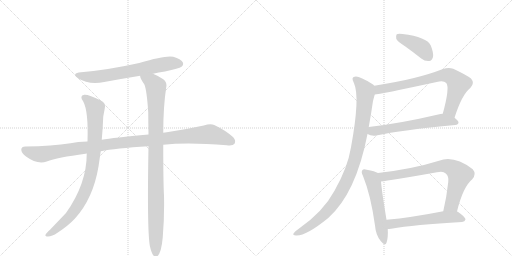
t = 0.00 s
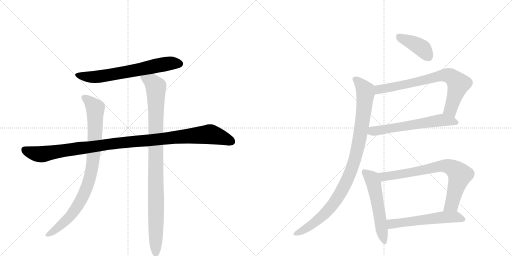
t = 1.98 s
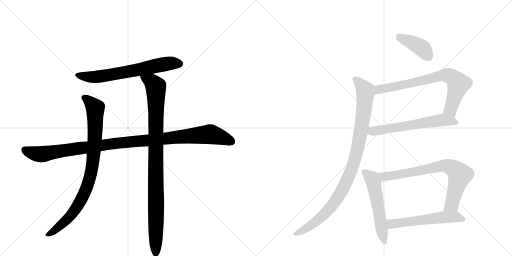
t = 3.96 s
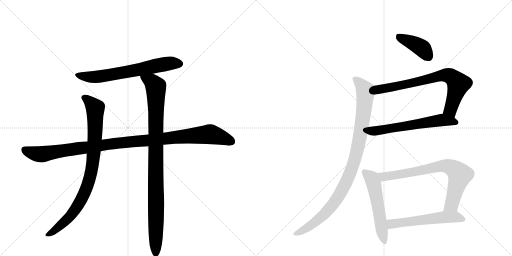
t = 5.94 s
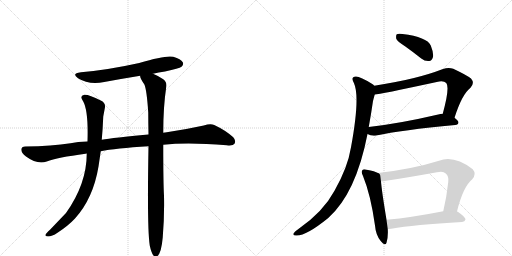
t = 7.92 s
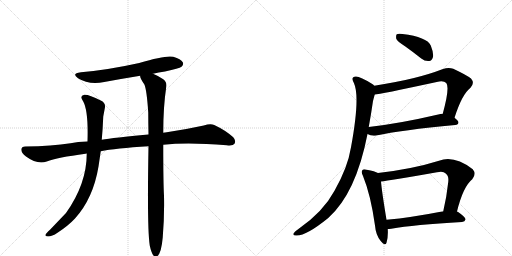
t = 9.90 s

The animated SVG that drew these frames (rendered in a browser with its animation timeline set to each time). Animation: 11 CSS @keyframes rules; one cycle of 9.90 s.

<svg version="1.1" viewBox="0 0 2048 1024" xmlns="http://www.w3.org/2000/svg">
  <g stroke="lightgray" stroke-dasharray="1,1" stroke-width="1" transform="scale(4, 4)">
    <line x1="0" y1="0" x2="256" y2="256"></line>
    <line x1="256" y1="0" x2="0" y2="256"></line>
    <line x1="128" y1="0" x2="128" y2="256"></line>
    <line x1="0" y1="128" x2="256" y2="128"></line>
    <line x1="256" y1="0" x2="512" y2="256"></line>
    <line x1="512" y1="0" x2="256" y2="256"></line>
    <line x1="384" y1="0" x2="384" y2="256"></line>
    <line x1="256" y1="128" x2="512" y2="128"></line>
  </g>
<g transform="scale(1, -1) translate(0, -850)">
   <style type="text/css">
    @keyframes keyframes0 {
      from {
       stroke: black;
       stroke-dashoffset: 666;
       stroke-width: 128;
       }
       68% {
       animation-timing-function: step-end;
       stroke: black;
       stroke-dashoffset: 0;
       stroke-width: 128;
       }
       to {
       stroke: black;
       stroke-width: 1024;
       }
       }
       #make-me-a-hanzi-animation-0 {
         animation: keyframes0 0.791992s both;
         animation-delay: 0.000000s;
         animation-timing-function: linear;
       }
    @keyframes keyframes1 {
      from {
       stroke: black;
       stroke-dashoffset: 1097;
       stroke-width: 128;
       }
       78% {
       animation-timing-function: step-end;
       stroke: black;
       stroke-dashoffset: 0;
       stroke-width: 128;
       }
       to {
       stroke: black;
       stroke-width: 1024;
       }
       }
       #make-me-a-hanzi-animation-1 {
         animation: keyframes1 1.142741s both;
         animation-delay: 0.791992s;
         animation-timing-function: linear;
       }
    @keyframes keyframes2 {
      from {
       stroke: black;
       stroke-dashoffset: 885;
       stroke-width: 128;
       }
       74% {
       animation-timing-function: step-end;
       stroke: black;
       stroke-dashoffset: 0;
       stroke-width: 128;
       }
       to {
       stroke: black;
       stroke-width: 1024;
       }
       }
       #make-me-a-hanzi-animation-2 {
         animation: keyframes2 0.970215s both;
         animation-delay: 1.934733s;
         animation-timing-function: linear;
       }
    @keyframes keyframes3 {
      from {
       stroke: black;
       stroke-dashoffset: 993;
       stroke-width: 128;
       }
       76% {
       animation-timing-function: step-end;
       stroke: black;
       stroke-dashoffset: 0;
       stroke-width: 128;
       }
       to {
       stroke: black;
       stroke-width: 1024;
       }
       }
       #make-me-a-hanzi-animation-3 {
         animation: keyframes3 1.058105s both;
         animation-delay: 2.904948s;
         animation-timing-function: linear;
       }
    @keyframes keyframes4 {
      from {
       stroke: black;
       stroke-dashoffset: 404;
       stroke-width: 128;
       }
       57% {
       animation-timing-function: step-end;
       stroke: black;
       stroke-dashoffset: 0;
       stroke-width: 128;
       }
       to {
       stroke: black;
       stroke-width: 1024;
       }
       }
       #make-me-a-hanzi-animation-4 {
         animation: keyframes4 0.578776s both;
         animation-delay: 3.963053s;
         animation-timing-function: linear;
       }
    @keyframes keyframes5 {
      from {
       stroke: black;
       stroke-dashoffset: 748;
       stroke-width: 128;
       }
       71% {
       animation-timing-function: step-end;
       stroke: black;
       stroke-dashoffset: 0;
       stroke-width: 128;
       }
       to {
       stroke: black;
       stroke-width: 1024;
       }
       }
       #make-me-a-hanzi-animation-5 {
         animation: keyframes5 0.858724s both;
         animation-delay: 4.541829s;
         animation-timing-function: linear;
       }
    @keyframes keyframes6 {
      from {
       stroke: black;
       stroke-dashoffset: 607;
       stroke-width: 128;
       }
       66% {
       animation-timing-function: step-end;
       stroke: black;
       stroke-dashoffset: 0;
       stroke-width: 128;
       }
       to {
       stroke: black;
       stroke-width: 1024;
       }
       }
       #make-me-a-hanzi-animation-6 {
         animation: keyframes6 0.743978s both;
         animation-delay: 5.400553s;
         animation-timing-function: linear;
       }
    @keyframes keyframes7 {
      from {
       stroke: black;
       stroke-dashoffset: 985;
       stroke-width: 128;
       }
       76% {
       animation-timing-function: step-end;
       stroke: black;
       stroke-dashoffset: 0;
       stroke-width: 128;
       }
       to {
       stroke: black;
       stroke-width: 1024;
       }
       }
       #make-me-a-hanzi-animation-7 {
         animation: keyframes7 1.051595s both;
         animation-delay: 6.144531s;
         animation-timing-function: linear;
       }
    @keyframes keyframes8 {
      from {
       stroke: black;
       stroke-dashoffset: 552;
       stroke-width: 128;
       }
       64% {
       animation-timing-function: step-end;
       stroke: black;
       stroke-dashoffset: 0;
       stroke-width: 128;
       }
       to {
       stroke: black;
       stroke-width: 1024;
       }
       }
       #make-me-a-hanzi-animation-8 {
         animation: keyframes8 0.699219s both;
         animation-delay: 7.196126s;
         animation-timing-function: linear;
       }
    @keyframes keyframes9 {
      from {
       stroke: black;
       stroke-dashoffset: 752;
       stroke-width: 128;
       }
       71% {
       animation-timing-function: step-end;
       stroke: black;
       stroke-dashoffset: 0;
       stroke-width: 128;
       }
       to {
       stroke: black;
       stroke-width: 1024;
       }
       }
       #make-me-a-hanzi-animation-9 {
         animation: keyframes9 0.861979s both;
         animation-delay: 7.895345s;
         animation-timing-function: linear;
       }
    @keyframes keyframes10 {
      from {
       stroke: black;
       stroke-dashoffset: 563;
       stroke-width: 128;
       }
       65% {
       animation-timing-function: step-end;
       stroke: black;
       stroke-dashoffset: 0;
       stroke-width: 128;
       }
       to {
       stroke: black;
       stroke-width: 1024;
       }
       }
       #make-me-a-hanzi-animation-10 {
         animation: keyframes10 0.708171s both;
         animation-delay: 8.757324s;
         animation-timing-function: linear;
       }
</style>
<path d="M 612 555 Q 634 561 660 564 Q 717 576 726 583 Q 736 592 731 601 Q 724 614 693 623 Q 663 630 557 598 Q 431 570 324 561 Q 284 557 312 537 Q 355 510 417 522 Q 487 535 561 547 L 612 555 Z" fill="lightgray"></path> 
<path d="M 653 271 Q 752 281 907 269 Q 932 266 938 275 Q 945 288 933 301 Q 902 329 857 350 Q 842 357 815 348 Q 742 332 667 321 Q 660 321 653 319 L 594 312 Q 453 299 407 291 L 350 284 Q 310 283 282 277 Q 209 265 101 264 Q 86 264 85 252 Q 85 239 104 224 Q 149 191 187 204 Q 229 220 342 235 Q 343 236 347 236 L 403 245 Q 460 257 594 265 L 653 271 Z" fill="lightgray"></path> 
<path d="M 407 291 Q 411 334 413 384 L 419 416 Q 425 438 403 448 Q 354 473 337 471 Q 316 467 333 444 Q 354 405 350 284 L 347 236 Q 347 115 264 -2 L 200 -69 Q 185 -82 182 -89 Q 179 -96 192 -96 Q 208 -96 230 -81 Q 273 -53 300 -24 Q 373 57 394 184 L 403 245 L 407 291 Z" fill="lightgray"></path> 
<path d="M 599 -132 Q 605 -160 613 -171 Q 619 -178 627 -176 Q 645 -167 651 -99 Q 658 -15 656 67 Q 653 118 653 271 L 653 319 Q 653 424 665 502 Q 669 521 653 533 Q 628 549 612 555 C 585 568 551 575 561 547 Q 558 540 577 513 Q 587 492 593 400 Q 593 360 594 312 L 594 265 Q 588 -62 599 -132 Z" fill="lightgray"></path> 
<path d="M 1620 665 Q 1651 643 1685 616 Q 1700 604 1717 606 Q 1727 607 1732 622 Q 1735 638 1723 668 Q 1708 702 1610 714 Q 1594 717 1587 713 Q 1583 709 1585 695 Q 1589 685 1620 665 Z" fill="lightgray"></path> 
<path d="M 1818 379 Q 1848 473 1882 499 Q 1900 518 1884 536 Q 1868 549 1813 575 Q 1794 582 1772 574 Q 1664 532 1497 507 C 1467 502 1469 468 1499 472 Q 1515 472 1747 522 Q 1774 529 1785 518 Q 1800 500 1771 395 C 1763 366 1809 351 1818 379 Z" fill="lightgray"></path> 
<path d="M 1470 314 Q 1485 305 1505 308 Q 1605 330 1821 350 Q 1833 351 1834 360 Q 1834 367 1818 379 C 1796 397 1796 397 1771 395 Q 1761 395 1753 392 Q 1599 356 1475 342 C 1445 339 1443 326 1470 314 Z" fill="lightgray"></path> 
<path d="M 1497 507 Q 1494 511 1489 514 Q 1440 545 1423 544 Q 1401 543 1416 517 Q 1441 463 1404 261 Q 1391 180 1338 87 Q 1293 3 1195 -65 Q 1177 -78 1174 -84 Q 1170 -91 1184 -92 Q 1223 -95 1313 -22 Q 1424 77 1470 314 L 1475 342 Q 1484 391 1492 446 Q 1496 462 1499 472 C 1507 500 1507 500 1497 507 Z" fill="lightgray"></path> 
<path d="M 1512 158 Q 1500 165 1467 171 Q 1454 175 1450 170 Q 1443 163 1452 146 Q 1483 70 1500 -52 Q 1503 -89 1522 -113 Q 1541 -137 1546 -121 Q 1553 -100 1551 -66 L 1546 -29 Q 1527 86 1524 124 C 1521 154 1521 154 1512 158 Z" fill="lightgray"></path> 
<path d="M 1828 4 Q 1852 103 1889 133 Q 1907 154 1891 173 Q 1816 230 1756 207 Q 1651 174 1512 158 C 1482 154 1494 120 1524 124 Q 1557 128 1748 161 Q 1773 167 1783 156 Q 1796 146 1793 122 Q 1786 58 1773 5 C 1766 -24 1821 -25 1828 4 Z" fill="lightgray"></path> 
<path d="M 1551 -66 Q 1555 -66 1565 -65 Q 1655 -49 1848 -38 Q 1860 -37 1862 -28 Q 1863 -19 1831 3 Q 1830 4 1828 4 L 1773 5 Q 1646 -20 1546 -29 C 1516 -32 1521 -68 1551 -66 Z" fill="lightgray"></path> 
      <clipPath id="make-me-a-hanzi-clip-0">
      <path d="M 612 555 Q 634 561 660 564 Q 717 576 726 583 Q 736 592 731 601 Q 724 614 693 623 Q 663 630 557 598 Q 431 570 324 561 Q 284 557 312 537 Q 355 510 417 522 Q 487 535 561 547 L 612 555 Z" fill="lightgray"></path>
      </clipPath>
      <path clip-path="url(#make-me-a-hanzi-clip-0)" d="M 315 551 L 338 544 L 390 543 L 634 590 L 694 598 L 719 595 " fill="none" id="make-me-a-hanzi-animation-0" stroke-dasharray="538 1076" stroke-linecap="round"></path>

      <clipPath id="make-me-a-hanzi-clip-1">
      <path d="M 653 271 Q 752 281 907 269 Q 932 266 938 275 Q 945 288 933 301 Q 902 329 857 350 Q 842 357 815 348 Q 742 332 667 321 Q 660 321 653 319 L 594 312 Q 453 299 407 291 L 350 284 Q 310 283 282 277 Q 209 265 101 264 Q 86 264 85 252 Q 85 239 104 224 Q 149 191 187 204 Q 229 220 342 235 Q 343 236 347 236 L 403 245 Q 460 257 594 265 L 653 271 Z" fill="lightgray"></path>
      </clipPath>
      <path clip-path="url(#make-me-a-hanzi-clip-1)" d="M 98 251 L 125 239 L 166 233 L 445 275 L 833 313 L 889 300 L 926 284 " fill="none" id="make-me-a-hanzi-animation-1" stroke-dasharray="969 1938" stroke-linecap="round"></path>

      <clipPath id="make-me-a-hanzi-clip-2">
      <path d="M 407 291 Q 411 334 413 384 L 419 416 Q 425 438 403 448 Q 354 473 337 471 Q 316 467 333 444 Q 354 405 350 284 L 347 236 Q 347 115 264 -2 L 200 -69 Q 185 -82 182 -89 Q 179 -96 192 -96 Q 208 -96 230 -81 Q 273 -53 300 -24 Q 373 57 394 184 L 403 245 L 407 291 Z" fill="lightgray"></path>
      </clipPath>
      <path clip-path="url(#make-me-a-hanzi-clip-2)" d="M 339 457 L 356 447 L 381 417 L 378 270 L 357 132 L 332 66 L 281 -15 L 216 -73 L 190 -88 " fill="none" id="make-me-a-hanzi-animation-2" stroke-dasharray="757 1514" stroke-linecap="round"></path>

      <clipPath id="make-me-a-hanzi-clip-3">
      <path d="M 599 -132 Q 605 -160 613 -171 Q 619 -178 627 -176 Q 645 -167 651 -99 Q 658 -15 656 67 Q 653 118 653 271 L 653 319 Q 653 424 665 502 Q 669 521 653 533 Q 628 549 612 555 C 585 568 551 575 561 547 Q 558 540 577 513 Q 587 492 593 400 Q 593 360 594 312 L 594 265 Q 588 -62 599 -132 Z" fill="lightgray"></path>
      </clipPath>
      <path clip-path="url(#make-me-a-hanzi-clip-3)" d="M 568 544 L 608 521 L 623 501 L 623 -165 " fill="none" id="make-me-a-hanzi-animation-3" stroke-dasharray="865 1730" stroke-linecap="round"></path>

      <clipPath id="make-me-a-hanzi-clip-4">
      <path d="M 1620 665 Q 1651 643 1685 616 Q 1700 604 1717 606 Q 1727 607 1732 622 Q 1735 638 1723 668 Q 1708 702 1610 714 Q 1594 717 1587 713 Q 1583 709 1585 695 Q 1589 685 1620 665 Z" fill="lightgray"></path>
      </clipPath>
      <path clip-path="url(#make-me-a-hanzi-clip-4)" d="M 1593 707 L 1686 659 L 1713 625 " fill="none" id="make-me-a-hanzi-animation-4" stroke-dasharray="276 552" stroke-linecap="round"></path>

      <clipPath id="make-me-a-hanzi-clip-5">
      <path d="M 1818 379 Q 1848 473 1882 499 Q 1900 518 1884 536 Q 1868 549 1813 575 Q 1794 582 1772 574 Q 1664 532 1497 507 C 1467 502 1469 468 1499 472 Q 1515 472 1747 522 Q 1774 529 1785 518 Q 1800 500 1771 395 C 1763 366 1809 351 1818 379 Z" fill="lightgray"></path>
      </clipPath>
      <path clip-path="url(#make-me-a-hanzi-clip-5)" d="M 1500 478 L 1515 492 L 1653 517 L 1786 550 L 1808 542 L 1834 514 L 1802 412 L 1816 391 " fill="none" id="make-me-a-hanzi-animation-5" stroke-dasharray="620 1240" stroke-linecap="round"></path>

      <clipPath id="make-me-a-hanzi-clip-6">
      <path d="M 1470 314 Q 1485 305 1505 308 Q 1605 330 1821 350 Q 1833 351 1834 360 Q 1834 367 1818 379 C 1796 397 1796 397 1771 395 Q 1761 395 1753 392 Q 1599 356 1475 342 C 1445 339 1443 326 1470 314 Z" fill="lightgray"></path>
      </clipPath>
      <path clip-path="url(#make-me-a-hanzi-clip-6)" d="M 1479 320 L 1764 369 L 1825 361 " fill="none" id="make-me-a-hanzi-animation-6" stroke-dasharray="479 958" stroke-linecap="round"></path>

      <clipPath id="make-me-a-hanzi-clip-7">
      <path d="M 1497 507 Q 1494 511 1489 514 Q 1440 545 1423 544 Q 1401 543 1416 517 Q 1441 463 1404 261 Q 1391 180 1338 87 Q 1293 3 1195 -65 Q 1177 -78 1174 -84 Q 1170 -91 1184 -92 Q 1223 -95 1313 -22 Q 1424 77 1470 314 L 1475 342 Q 1484 391 1492 446 Q 1496 462 1499 472 C 1507 500 1507 500 1497 507 Z" fill="lightgray"></path>
      </clipPath>
      <path clip-path="url(#make-me-a-hanzi-clip-7)" d="M 1423 530 L 1440 518 L 1461 487 L 1462 476 L 1434 272 L 1401 157 L 1362 78 L 1311 7 L 1247 -49 L 1182 -84 " fill="none" id="make-me-a-hanzi-animation-7" stroke-dasharray="857 1714" stroke-linecap="round"></path>

      <clipPath id="make-me-a-hanzi-clip-8">
      <path d="M 1512 158 Q 1500 165 1467 171 Q 1454 175 1450 170 Q 1443 163 1452 146 Q 1483 70 1500 -52 Q 1503 -89 1522 -113 Q 1541 -137 1546 -121 Q 1553 -100 1551 -66 L 1546 -29 Q 1527 86 1524 124 C 1521 154 1521 154 1512 158 Z" fill="lightgray"></path>
      </clipPath>
      <path clip-path="url(#make-me-a-hanzi-clip-8)" d="M 1457 163 L 1488 136 L 1495 117 L 1535 -114 " fill="none" id="make-me-a-hanzi-animation-8" stroke-dasharray="424 848" stroke-linecap="round"></path>

      <clipPath id="make-me-a-hanzi-clip-9">
      <path d="M 1828 4 Q 1852 103 1889 133 Q 1907 154 1891 173 Q 1816 230 1756 207 Q 1651 174 1512 158 C 1482 154 1494 120 1524 124 Q 1557 128 1748 161 Q 1773 167 1783 156 Q 1796 146 1793 122 Q 1786 58 1773 5 C 1766 -24 1821 -25 1828 4 Z" fill="lightgray"></path>
      </clipPath>
      <path clip-path="url(#make-me-a-hanzi-clip-9)" d="M 1521 155 L 1531 145 L 1546 144 L 1780 187 L 1814 175 L 1839 150 L 1807 31 L 1780 10 " fill="none" id="make-me-a-hanzi-animation-9" stroke-dasharray="624 1248" stroke-linecap="round"></path>

      <clipPath id="make-me-a-hanzi-clip-10">
      <path d="M 1551 -66 Q 1555 -66 1565 -65 Q 1655 -49 1848 -38 Q 1860 -37 1862 -28 Q 1863 -19 1831 3 Q 1830 4 1828 4 L 1773 5 Q 1646 -20 1546 -29 C 1516 -32 1521 -68 1551 -66 Z" fill="lightgray"></path>
      </clipPath>
      <path clip-path="url(#make-me-a-hanzi-clip-10)" d="M 1553 -34 L 1566 -45 L 1578 -45 L 1779 -18 L 1821 -17 L 1853 -27 " fill="none" id="make-me-a-hanzi-animation-10" stroke-dasharray="435 870" stroke-linecap="round"></path>

</g>
</svg>
